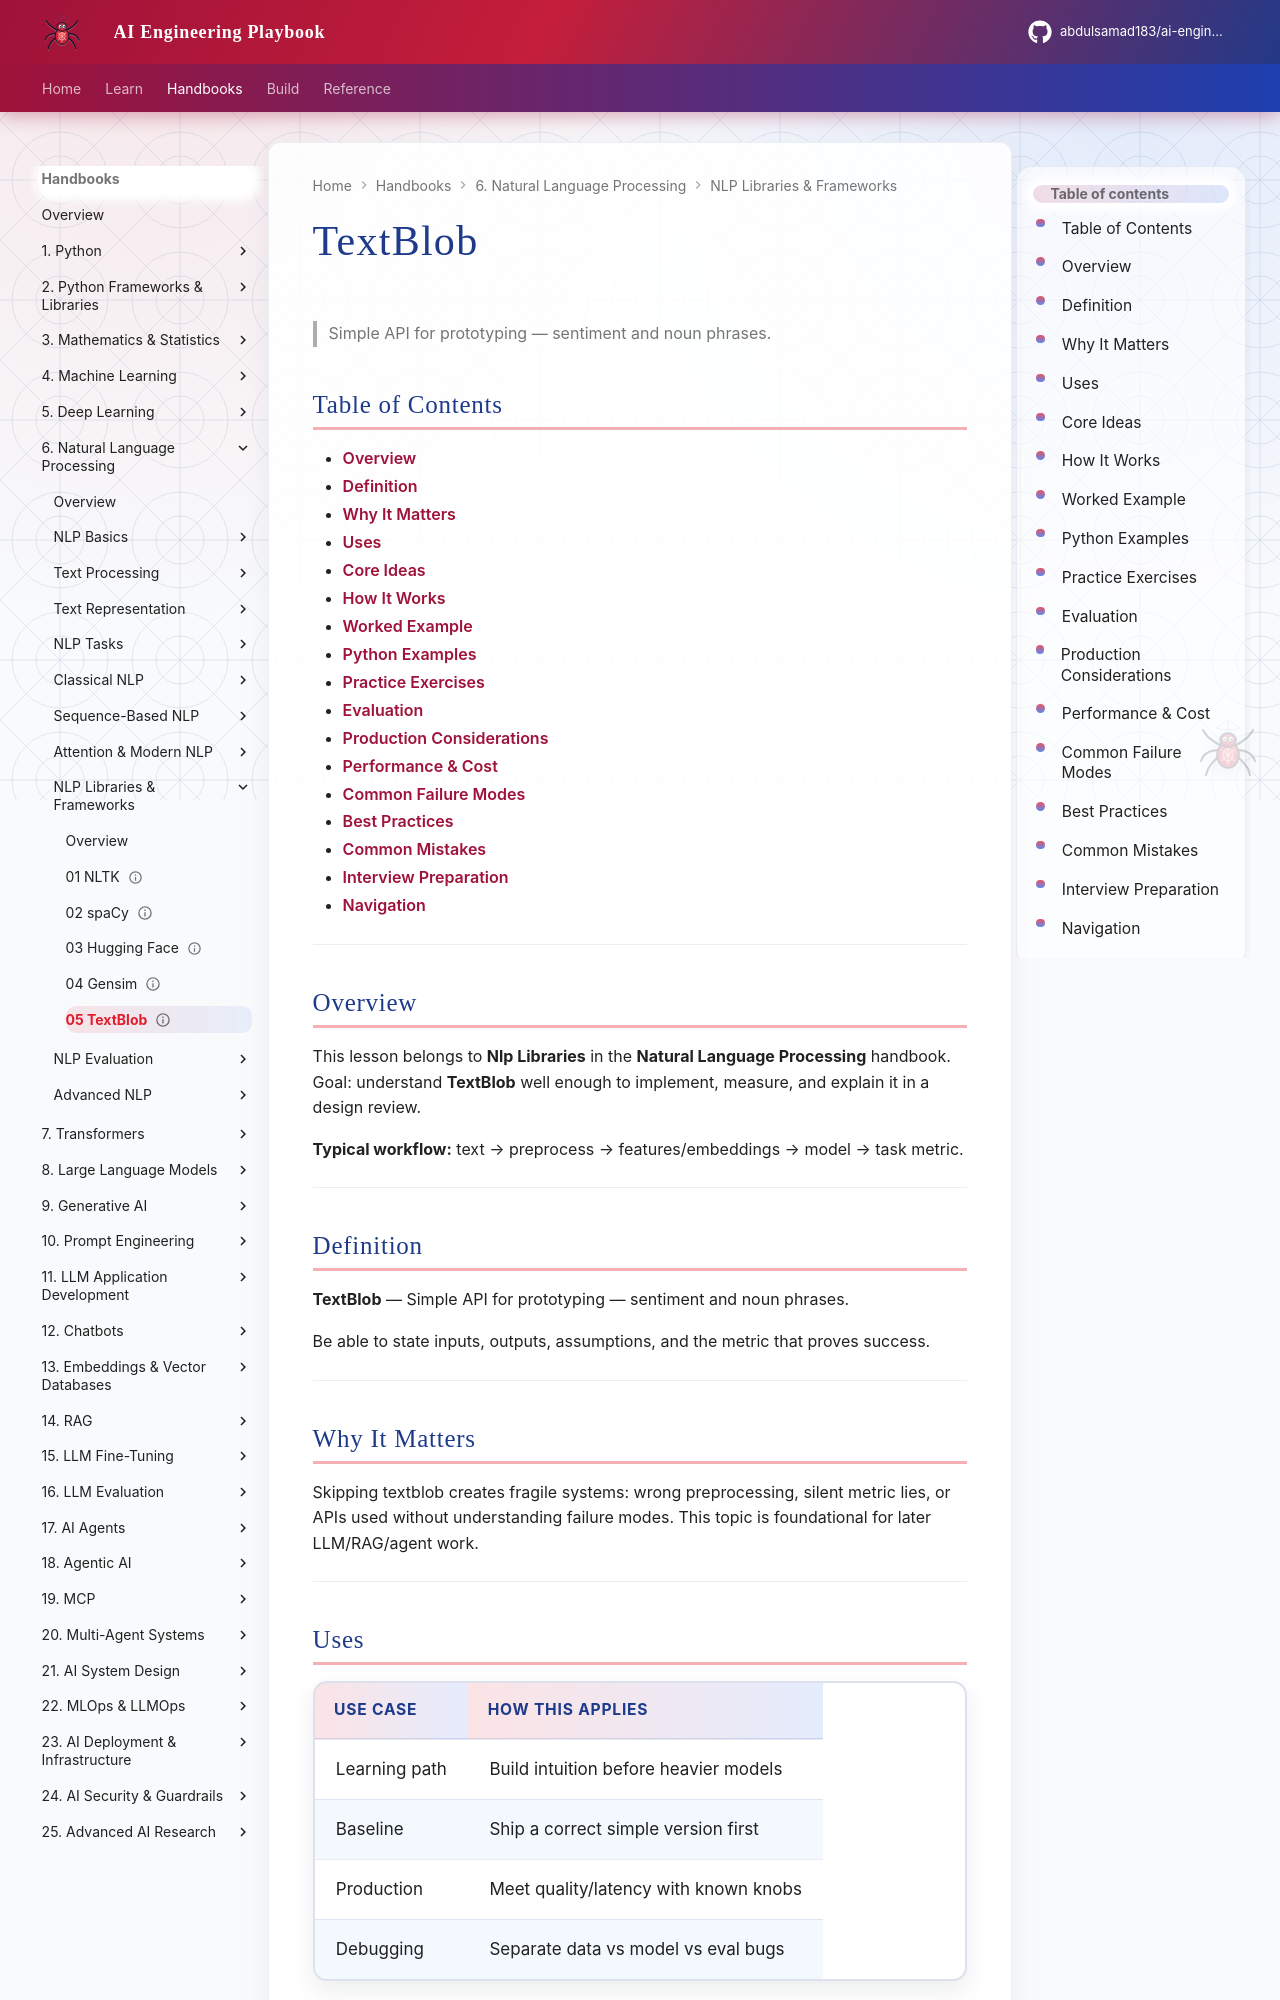

repository: abdulsamad183/ai-engineering-playbook · page: domains/natural-language-processing/nlp-libraries/05-textblob/index.html · generator: mkdocs

---
title: "TextBlob"
description: "Simple API for prototyping — sentiment and noun phrases."
domain: natural-language-processing
tags: [nlp-libraries, natural-language-processing]
status: published
created: 2026-08-11
updated: 2026-08-12
version: "2.0"
related:
  - ../README.md
  - ../../mathematics-statistics/README.md
  - ../../machine-learning/README.md
  - ../../transformers/README.md
---

# TextBlob

> Simple API for prototyping — sentiment and noun phrases.

## Table of Contents

- [Overview](#overview)
- [Definition](#definition)
- [Why It Matters](#why-it-matters)
- [Uses](#uses)
- [Core Ideas](#core-ideas)
- [How It Works](#how-it-works)
- [Worked Example](#worked-example)
- [Python Examples](#python-examples)
- [Practice Exercises](#practice-exercises)
- [Evaluation](#evaluation)
- [Production Considerations](#production-considerations)
- [Performance & Cost](#performance--cost)
- [Common Failure Modes](#common-failure-modes)
- [Best Practices](#best-practices)
- [Common Mistakes](#common-mistakes)
- [Interview Preparation](#interview-preparation)
- [Navigation](#navigation)

---

## Overview

This lesson belongs to **Nlp Libraries** in the **Natural Language Processing** handbook. Goal: understand **TextBlob** well enough to implement, measure, and explain it in a design review.

**Typical workflow:** text → preprocess → features/embeddings → model → task metric.

---

## Definition

**TextBlob** — Simple API for prototyping — sentiment and noun phrases.

Be able to state inputs, outputs, assumptions, and the metric that proves success.

---

## Why It Matters

Skipping textblob creates fragile systems: wrong preprocessing, silent metric lies, or APIs used without understanding failure modes. This topic is foundational for later LLM/RAG/agent work.

---
